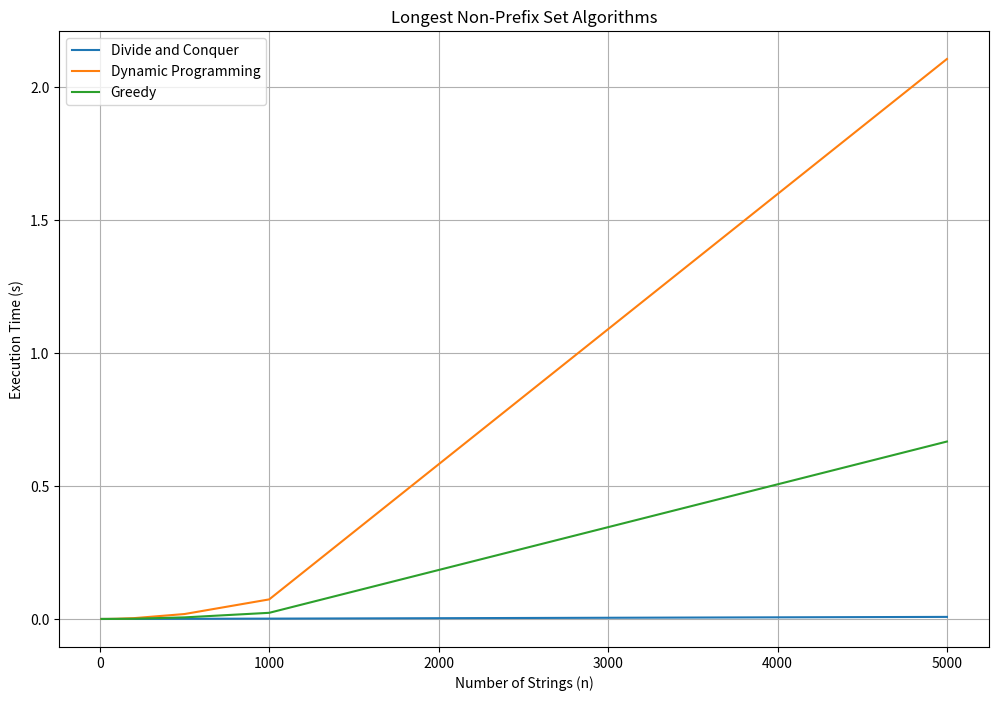

Recreate this plot in Python.
import matplotlib.pyplot as plt
import random
import time

def longest_non_prefix_set_divide_conquer(strings):
    if not strings:
        return 0
    
    if len(strings) == 1:
        return 1
    
    mid = len(strings) // 2
    left_set = strings[:mid]
    right_set = strings[mid:]
    
    left_size = longest_non_prefix_set_divide_conquer(left_set)
    right_size = longest_non_prefix_set_divide_conquer(right_set)
    
    merged_set = left_set + right_set
    merged_set = sorted(merged_set, key=len)
    merged_size = 1
    prev_string = merged_set[0]
    for s in merged_set[1:]:
        if not s.startswith(prev_string):
            merged_size += 1
            prev_string = s
    
    return max(left_size, right_size, merged_size)

def longest_non_prefix_set_dynamic(strings):
    n = len(strings)
    dp = [1] * n
    
    for i in range(1, n):
        for j in range(i):
            if not strings[i].startswith(strings[j]) and not strings[j].startswith(strings[i]):
                dp[i] = max(dp[i], dp[j] + 1)
    
    return max(dp)

def longest_non_prefix_set_greedy(strings):
    result = []
    
    for s in sorted(strings, key=len):
        if all(not s.startswith(t) for t in result):
            result.append(s)
    
    return len(result)


def generate_test_cases(n, min_length, max_length):
    strings = []
    for _ in range(n):
        length = random.randint(min_length, max_length)
        strings.append(''.join(random.choices('abcdefghijklmnopqrstuvwxyz', k=length)))
    return strings

def test_and_plot(n_range, min_length, max_length):
    divide_conquer_times = []
    dynamic_times = []
    greedy_times = []
    divide_conquer_solutions = []
    dynamic_solutions = []
    greedy_solutions = []
    
    for n in n_range:
        strings = generate_test_cases(n, min_length, max_length)
        
        # Divide and Conquer
        start_time = time.time()
        divide_conquer_solutions.append(longest_non_prefix_set_divide_conquer(strings))
        divide_conquer_times.append(time.time() - start_time)
        
        # Dynamic Programming
        start_time = time.time()
        dynamic_solutions.append(longest_non_prefix_set_dynamic(strings))
        dynamic_times.append(time.time() - start_time)
        
        # Greedy
        start_time = time.time()
        greedy_solutions.append(longest_non_prefix_set_greedy(strings))
        greedy_times.append(time.time() - start_time)
    
    # Plot the results
    plt.figure(figsize=(12, 8))
    plt.plot(n_range, divide_conquer_times, label='Divide and Conquer')
    plt.plot(n_range, dynamic_times, label='Dynamic Programming')
    plt.plot(n_range, greedy_times, label='Greedy')
    plt.xlabel('Number of Strings (n)')
    plt.ylabel('Execution Time (s)')
    plt.title('Longest Non-Prefix Set Algorithms')
    plt.legend()
    plt.grid()

    # Save the plot as an image
    plt.savefig('plot.png')

    # Print the execution times and solutions
    print("Divide and Conquer: ", divide_conquer_times)
    print("Divide and Conquer Solutions: ", divide_conquer_solutions)
    print("Dynamic Programming: ", dynamic_times)
    print("Dynamic Programming Solutions: ", dynamic_solutions)
    print("Greedy: ", greedy_times)
    print("Greedy Solutions: ", greedy_solutions)



# Test the algorithms with different input sizes
n_range = [10, 50, 100, 200, 500, 1000, 5000]
min_length = 3
max_length = 10
test_and_plot(n_range, min_length, max_length)

